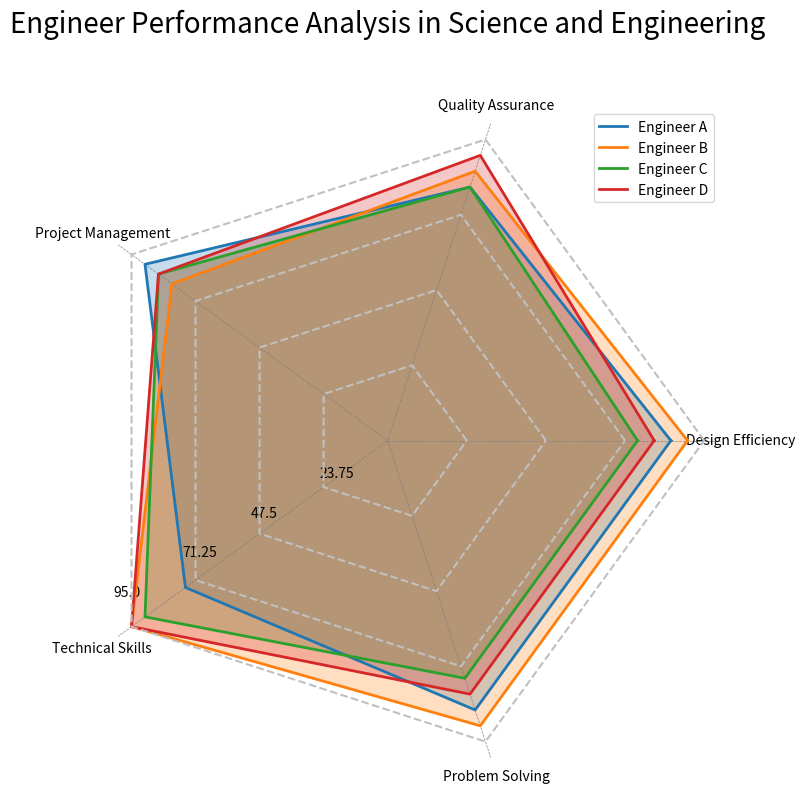

This figure's Python source: (Note: this script raises an exception after producing the figure.)
import numpy as np
import matplotlib.pyplot as plt


# Data preprocessing
data_labels = ['Design Efficiency', 'Quality Assurance', 'Project Management', 'Technical Skills', 'Problem Solving']
data = np.array([
    [85, 80, 90, 75, 85],
    [90, 85, 80, 95, 90],
    [75, 80, 85, 90, 75],
    [80, 90, 85, 95, 80]
])
line_labels = ['Engineer A', 'Engineer B', 'Engineer C', 'Engineer D']

# Create figure
fig = plt.figure(figsize=(12, 8))
ax = fig.add_subplot(111, polar=True)

# Evenly spaced angles for each axis
angles = np.linspace(0, 2 * np.pi, len(data_labels), endpoint=False).tolist()
angles += angles[:1]  # complete the loop

# Iterate over each row in data
for i, row in enumerate(data):
    values = np.concatenate((row, [row[0]]))  # repeat the first value to close the loop
    ax.plot(angles, values, label=line_labels[i], linestyle='solid', linewidth=2)  # plot
    ax.fill(angles, values, alpha=0.25)  # fill
    radius = np.full_like(angles, (i+1) * data.max() / len(data))
    ax.plot(angles, radius, color='silver', linestyle='dashed')

# plot the labels
ax.set_thetagrids([a * 180 / np.pi for a in angles[:-1]], data_labels)
ax.set_rlim(0,100)
max_value = np.amax(data)
step_size = max_value / len(data)
ax.set_rgrids([step_size * i for i in range(1, len(data) + 1)], labels=[f'{step_size * i}' for i in range(1, len(data) + 1)], angle=-150)

# handle the legend
handles, labels = ax.get_legend_handles_labels()
ax.legend(handles, line_labels, loc="upper right")

# draw gridlines
ax.xaxis.grid(True, color='gray', linestyle='dashed', linewidth=0.5)
ax.yaxis.grid(False)
ax.spines['polar'].set_visible(False)

# set title and save figure
plt.title('Engineer Performance Analysis in Science and Engineering', size=20, color='black', y=1.1)
plt.tight_layout()
plt.savefig('/cpfs01/user/yehancheng/workspace/datasets/SimChartV2/demo/radar_polygon/png/83_2023122292141.png')

# Clearing the current image
plt.clf()
